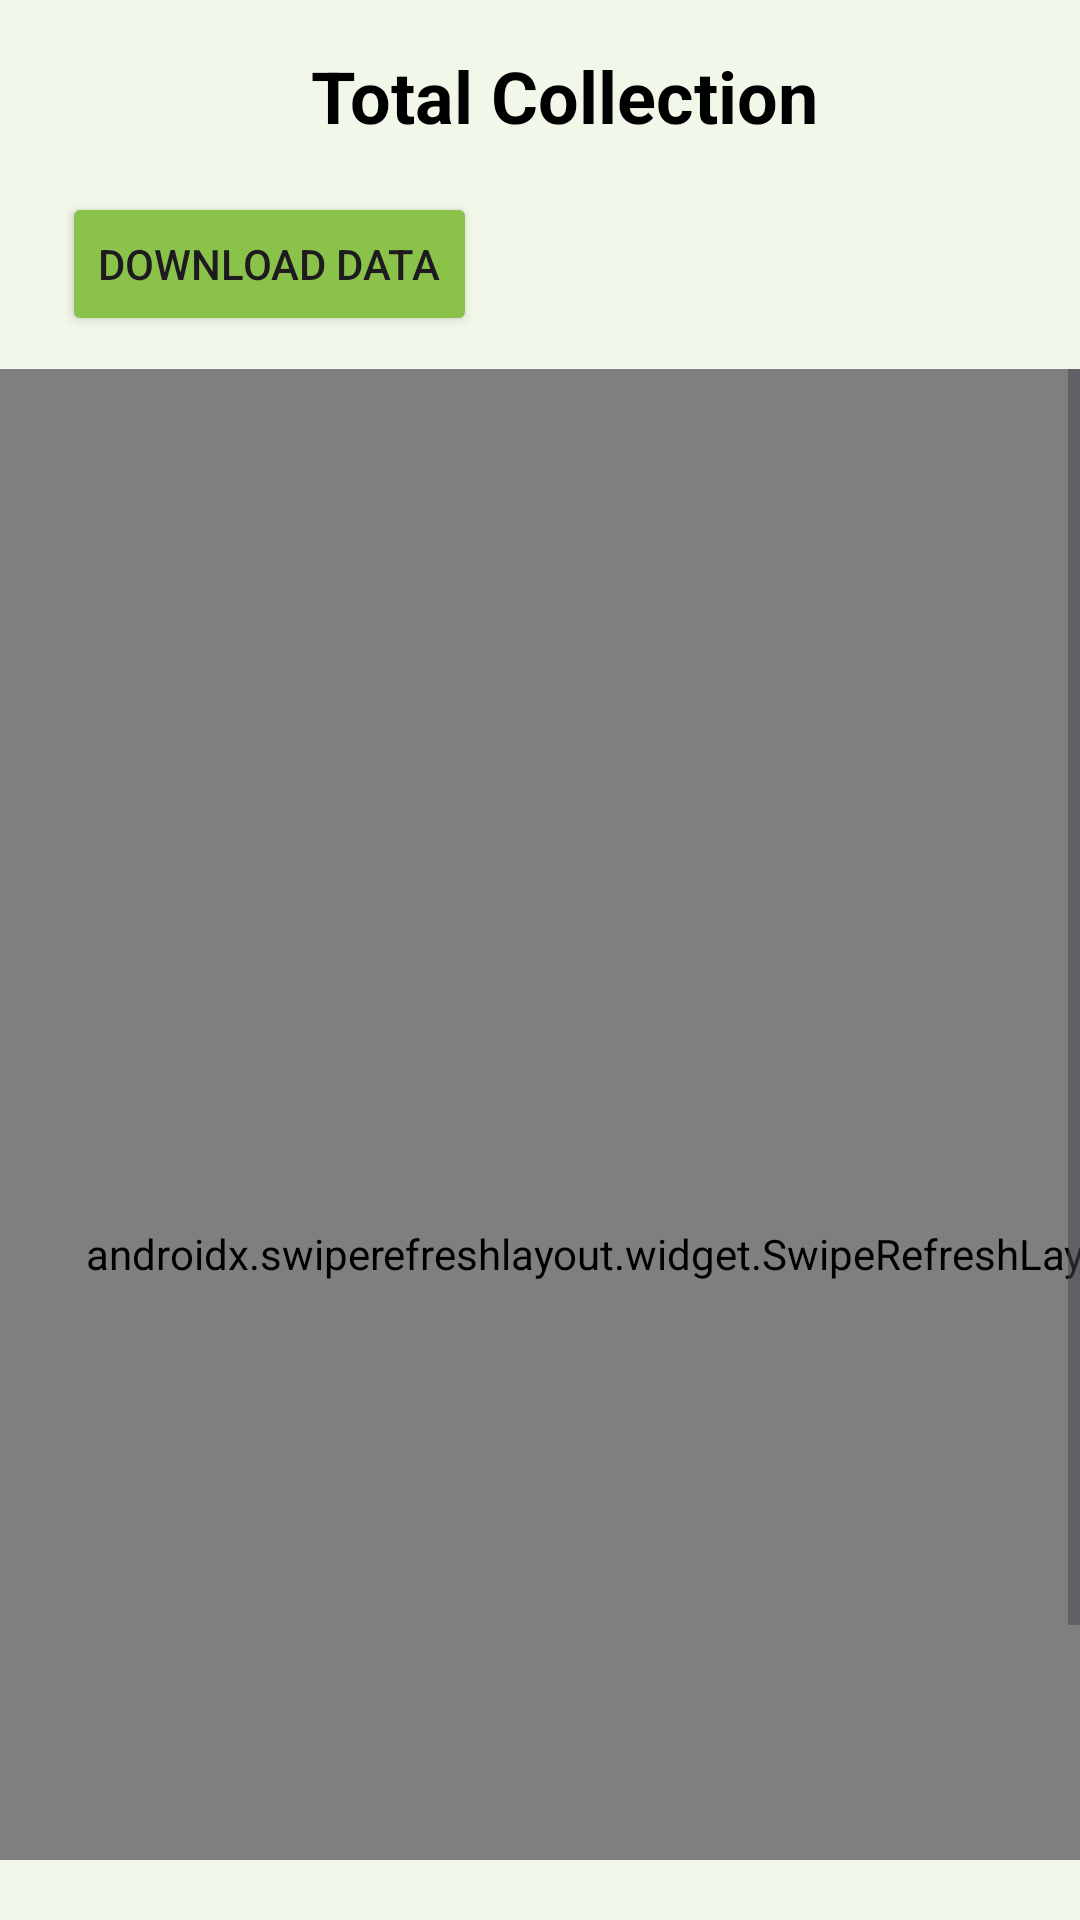

This screen was rendered from an Android layout file. Write that file and the resources it references.
<!-- AndroidManifest.xml: application theme Theme.CrowdFunding -->
<!-- res/layout/activity_total_collection.xml -->
<?xml version="1.0" encoding="utf-8"?>
<androidx.constraintlayout.widget.ConstraintLayout xmlns:android="http://schemas.android.com/apk/res/android"
    xmlns:app="http://schemas.android.com/apk/res-auto"
    xmlns:tools="http://schemas.android.com/tools"
    android:layout_width="match_parent"
    android:layout_height="match_parent"
    android:background="#F1F8E9"
    tools:context=".TotalCollection">

    <androidx.appcompat.widget.Toolbar
        android:id="@+id/toolbar"
        android:layout_width="0dp"
        android:layout_height="wrap_content"
        android:gravity="center"
        android:minHeight="?attr/actionBarSize"
        android:theme="?attr/actionBarTheme"
        app:layout_constraintEnd_toEndOf="parent"
        app:layout_constraintStart_toStartOf="parent"
        app:layout_constraintTop_toTopOf="parent">

        <TextView
            android:layout_width="match_parent"
            android:layout_height="wrap_content"
            android:gravity="center"
            android:text="@string/total_collection"
            android:textColor="@color/black"
            android:textSize="24sp"
            android:textStyle="bold" />
    </androidx.appcompat.widget.Toolbar>

    <TextView
        android:id="@+id/msgTextView_totalCollection"
        android:layout_width="wrap_content"
        android:layout_height="wrap_content"
        android:layout_marginTop="20dp"
        app:layout_constraintBottom_toTopOf="@+id/swipeRefreshLayout"
        app:layout_constraintEnd_toEndOf="parent"
        app:layout_constraintHorizontal_bias="0.498"
        app:layout_constraintStart_toStartOf="parent"
        app:layout_constraintTop_toBottomOf="@+id/toolbar"
        app:layout_constraintVertical_bias="0.038"
        tools:ignore="NotSibling" />

    <ScrollView
        android:id="@+id/scrollView2"
        android:layout_width="0dp"
        android:layout_height="0dp"
        android:layout_marginVertical="20dp"
        app:layout_constraintBottom_toBottomOf="parent"
        app:layout_constraintEnd_toEndOf="parent"
        app:layout_constraintStart_toStartOf="parent"
        app:layout_constraintTop_toBottomOf="@+id/msgTextView_totalCollection">

        <LinearLayout
            android:layout_width="match_parent"
            android:layout_height="wrap_content"
            android:orientation="vertical">

            <androidx.swiperefreshlayout.widget.SwipeRefreshLayout
                android:id="@+id/swipeRefreshLayout"
                android:layout_width="410dp"
                android:layout_height="590dp">

                <androidx.recyclerview.widget.RecyclerView
                    android:id="@+id/recyclerViewTotalCollection"
                    android:layout_width="0dp"
                    android:layout_height="0dp"
                    android:background="#F1F8E9" />

            </androidx.swiperefreshlayout.widget.SwipeRefreshLayout>
        </LinearLayout>
    </ScrollView>

    <Button
        android:id="@+id/download_totalCollection"
        android:layout_width="wrap_content"
        android:layout_height="wrap_content"
        android:backgroundTint="#8BC34A"
        android:text="Download Data"
        app:layout_constraintBottom_toTopOf="@+id/scrollView2"
        app:layout_constraintEnd_toStartOf="@+id/msgTextView_totalCollection"
        app:layout_constraintStart_toStartOf="parent"
        app:layout_constraintTop_toBottomOf="@+id/toolbar"
        app:layout_constraintVertical_bias="0.0" />

</androidx.constraintlayout.widget.ConstraintLayout>
<!-- resources referenced by this layout -->
<resources>
  <string name="total_collection">Total Collection</string>
  <style name="Theme.CrowdFunding" parent="Base.Theme.CrowdFunding" />
  <style name="Base.Theme.CrowdFunding" parent="Theme.Material3.DayNight.NoActionBar">
          
          
      </style>
  <!-- not gathered from this repository: default colours our renderer supplied (Android Studio template values) -->
  <color name="black">#FF000000</color>
</resources>
